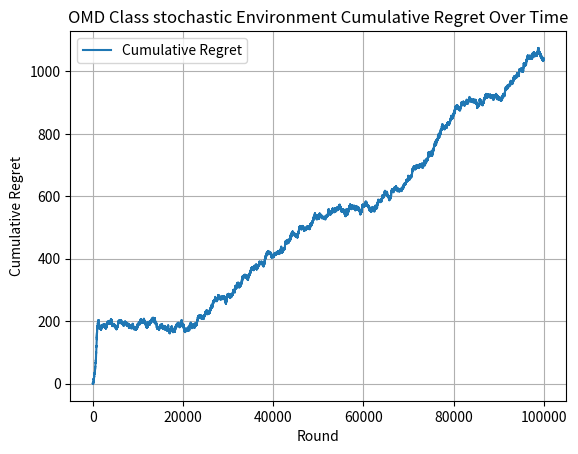

The matplotlib source for this figure:
import math
import matplotlib.pyplot as plt
import random
import numpy as np
        
class stochastic_OMD_Environment:
    def __init__(self, learning_rate, number_of_arms):
        self.learning_rate = learning_rate
        self.normalization_factor = 200*math.sqrt(10)
        self.estimated_loss_vector = np.zeros(number_of_arms)
        self.number_of_arms = number_of_arms
        self.arm_means = np.random.binomial(0.1, 0.9, number_of_arms)
    
    def newtons_approximation_for_arm_weights(self, normalization_factor, estimated_loss_vector, learning_rate):
        weights_for_arms = np.zeros(number_of_arms)
        epsilon = 1.0e-9
        previous_normalization_factor = normalization_factor
        updated_normalization_factor = normalization_factor
        # while True:
        for arm in range(number_of_arms):
                    inner_product = abs((learning_rate * (estimated_loss_vector[arm] - updated_normalization_factor)))
                    exponent_of_inner_product = math.pow(((inner_product + epsilon)), -2)
                    weight_of_arm = 4 * exponent_of_inner_product
                    weights_for_arms[arm] = weight_of_arm
            # sum_of_weights = sum(weights_for_arms)
            # numerator = sum_of_weights - 1
            # sum_of_arms_taken_to_power = 0
            # for arm_weight in range(number_of_arms):
            #     updated_normalization_factor_arm_weight = math.pow(weights_for_arms[arm_weight], 3/2)
            #     sum_of_arms_taken_to_power += updated_normalization_factor_arm_weight
            # denominator = (learning_rate * sum_of_arms_taken_to_power) + epsilon
            # updated_normalization_factor = previous_normalization_factor - (numerator / denominator)
            # difference_in_normalization_factors = abs(updated_normalization_factor - previous_normalization_factor)
            # previous_normalization_factor = updated_normalization_factor
            # if(difference_in_normalization_factors < epsilon):
            #     break
            # else:
            #     continue
        return weights_for_arms, updated_normalization_factor
    
    def normalizingWeights(self, weights_for_arms):
        weights_of_arms, self.normalization_factor = self.newtons_approximation_for_arm_weights(self.normalization_factor, self.estimated_loss_vector, self.learning_rate)
        sum_of_weights = sum(weights_of_arms)
        for arm_weight in range(number_of_arms):
            normalized_arm_weight = weights_of_arms[arm_weight] / sum_of_weights
            weights_of_arms[arm_weight] = normalized_arm_weight
        return weights_of_arms

    def selectArm(self):
        weights_of_arms, self.normalization_factor = self.newtons_approximation_for_arm_weights(self.normalization_factor, self.estimated_loss_vector, self.learning_rate)
        normalized_weights = self.normalizingWeights(weights_of_arms)
        #action_chosen = np.random.choice(number_of_arms, p=weights_of_arms)
        action_chosen = np.random.choice(number_of_arms, p=normalized_weights)
        return action_chosen
    
    
    def getLoss(self, chosen_arm):
        best_arm = np.argmax(self.arm_means)
        probablity = random.random()
        loss = 0
        if chosen_arm == best_arm:
            if probablity < 0.7:
                loss += 1
            else:
                loss += 0
        else:
            if probablity < 0.3:
                loss += 1
            else:
                loss += 0
        return loss
    
    def updateLossVector(self, chosen_arm, loss):
        weights_of_arms, self.normalization_factor = self.newtons_approximation_for_arm_weights(self.normalization_factor, self.estimated_loss_vector, self.learning_rate)
        normalized_weights = self.normalizingWeights(weights_of_arms)
        if normalized_weights[chosen_arm] > 0:
            #new_loss_estimate = loss / weights_of_arms[chosen_arm]
            new_loss_estimate = loss / normalized_weights[chosen_arm]
        else:
            new_loss_estimate = 0
        self.estimated_loss_vector[chosen_arm] += new_loss_estimate

learning_rate = 0.005
number_of_arms = 10
time_horizon = 100000
simulations = 1

for simulation in range(simulations):
    omd_stochastic = stochastic_OMD_Environment(learning_rate, number_of_arms)
    regrets = []
    cumulative_loss = 0

    for round_played in range(time_horizon):
        chosen_arm = omd_stochastic.selectArm()
        loss = omd_stochastic.getLoss(chosen_arm)
        cumulative_loss += loss
        omd_stochastic.updateLossVector(chosen_arm, loss)
        optimal_loss = (round_played + 1) * 0.3
        regrets.append(cumulative_loss - optimal_loss)

plt.plot(regrets, label='Cumulative Regret')
plt.xlabel('Round')
plt.ylabel('Cumulative Regret')
plt.title("OMD Class stochastic Environment Cumulative Regret Over Time")
plt.legend()
plt.grid()
plt.show()
